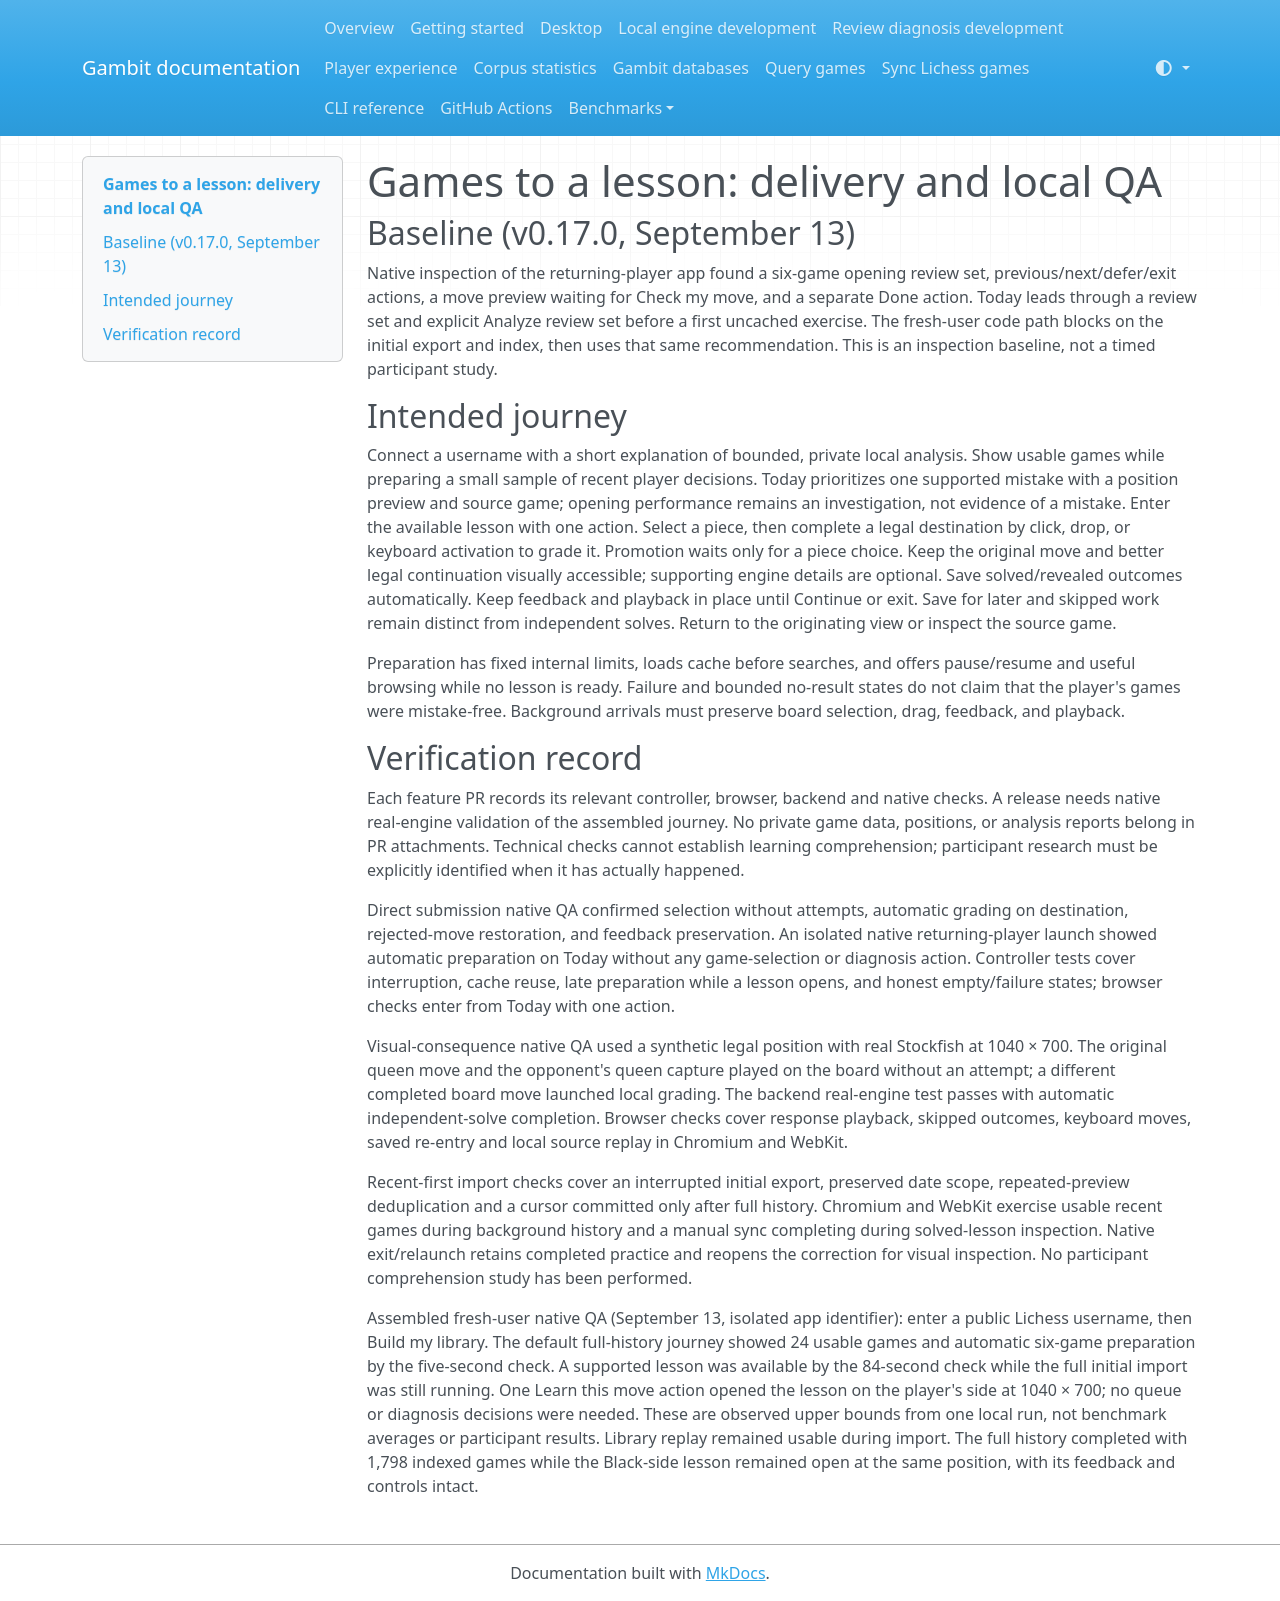

repository: diegoglozano/gambit · page: learning-journey/index.html · generator: mkdocs

# Games to a lesson: delivery and local QA

## Baseline (v0.17.0, September 13)

Native inspection of the returning-player app found a six-game opening review
set, previous/next/defer/exit actions, a move preview waiting for Check my move,
and a separate Done action. Today leads through a review set and explicit
Analyze review set before a first uncached exercise. The fresh-user code path
blocks on the initial export and index, then uses that same recommendation.
This is an inspection baseline, not a timed participant study.

## Intended journey

Connect a username with a short explanation of bounded, private local analysis.
Show usable games while preparing a small sample of recent player decisions.
Today prioritizes one supported mistake with a position preview and source game;
opening performance remains an investigation, not evidence of a mistake.
Enter the available lesson with one action. Select a piece, then complete a
legal destination by click, drop, or keyboard activation to grade it. Promotion
waits only for a piece choice. Keep the original move and better legal
continuation visually accessible; supporting engine details are optional.
Save solved/revealed outcomes automatically. Keep feedback and playback in place
until Continue or exit. Save for later and skipped work remain distinct from
independent solves. Return to the originating view or inspect the source game.

Preparation has fixed internal limits, loads cache before searches, and offers
pause/resume and useful browsing while no lesson is ready. Failure and bounded
no-result states do not claim that the player's games were mistake-free.
Background arrivals must preserve board selection, drag, feedback, and playback.

## Verification record

Each feature PR records its relevant controller, browser, backend and native
checks. A release needs native real-engine validation of the assembled journey.
No private game data, positions, or analysis reports belong in PR attachments.
Technical checks cannot establish learning comprehension; participant research
must be explicitly identified when it has actually happened.

Direct submission native QA confirmed selection without attempts, automatic
grading on destination, rejected-move restoration, and feedback preservation.
An isolated native returning-player launch showed automatic preparation on
Today without any game-selection or diagnosis action. Controller tests cover
interruption, cache reuse, late preparation while a lesson opens, and honest
empty/failure states; browser checks enter from Today with one action.

Visual-consequence native QA used a synthetic legal position with real Stockfish
at 1040 × 700. The original queen move and the opponent's queen capture played
on the board without an attempt; a different completed board move launched local
grading. The backend real-engine test passes with automatic independent-solve
completion. Browser checks cover response playback, skipped outcomes, keyboard
moves, saved re-entry and local source replay in Chromium and WebKit.


Recent-first import checks cover an interrupted initial export, preserved date
scope, repeated-preview deduplication and a cursor committed only after full
history. Chromium and WebKit exercise usable recent games during background
history and a manual sync completing during solved-lesson inspection. Native
exit/relaunch retains completed practice and reopens the correction for visual
inspection. No participant comprehension study has been performed.


Assembled fresh-user native QA (September 13, isolated app identifier): enter a
public Lichess username, then Build my library. The default full-history journey
showed 24 usable games and automatic six-game preparation by the five-second
check. A supported lesson was available by the 84-second check while the full
initial import was still running. One Learn this move action opened the lesson
on the player's side at 1040 × 700; no queue or diagnosis decisions were needed.
These are observed upper bounds from one local run, not benchmark averages or
participant results. Library replay remained usable during import. The full history completed with
1,798 indexed games while the Black-side lesson remained open at the same
position, with its feedback and controls intact.
